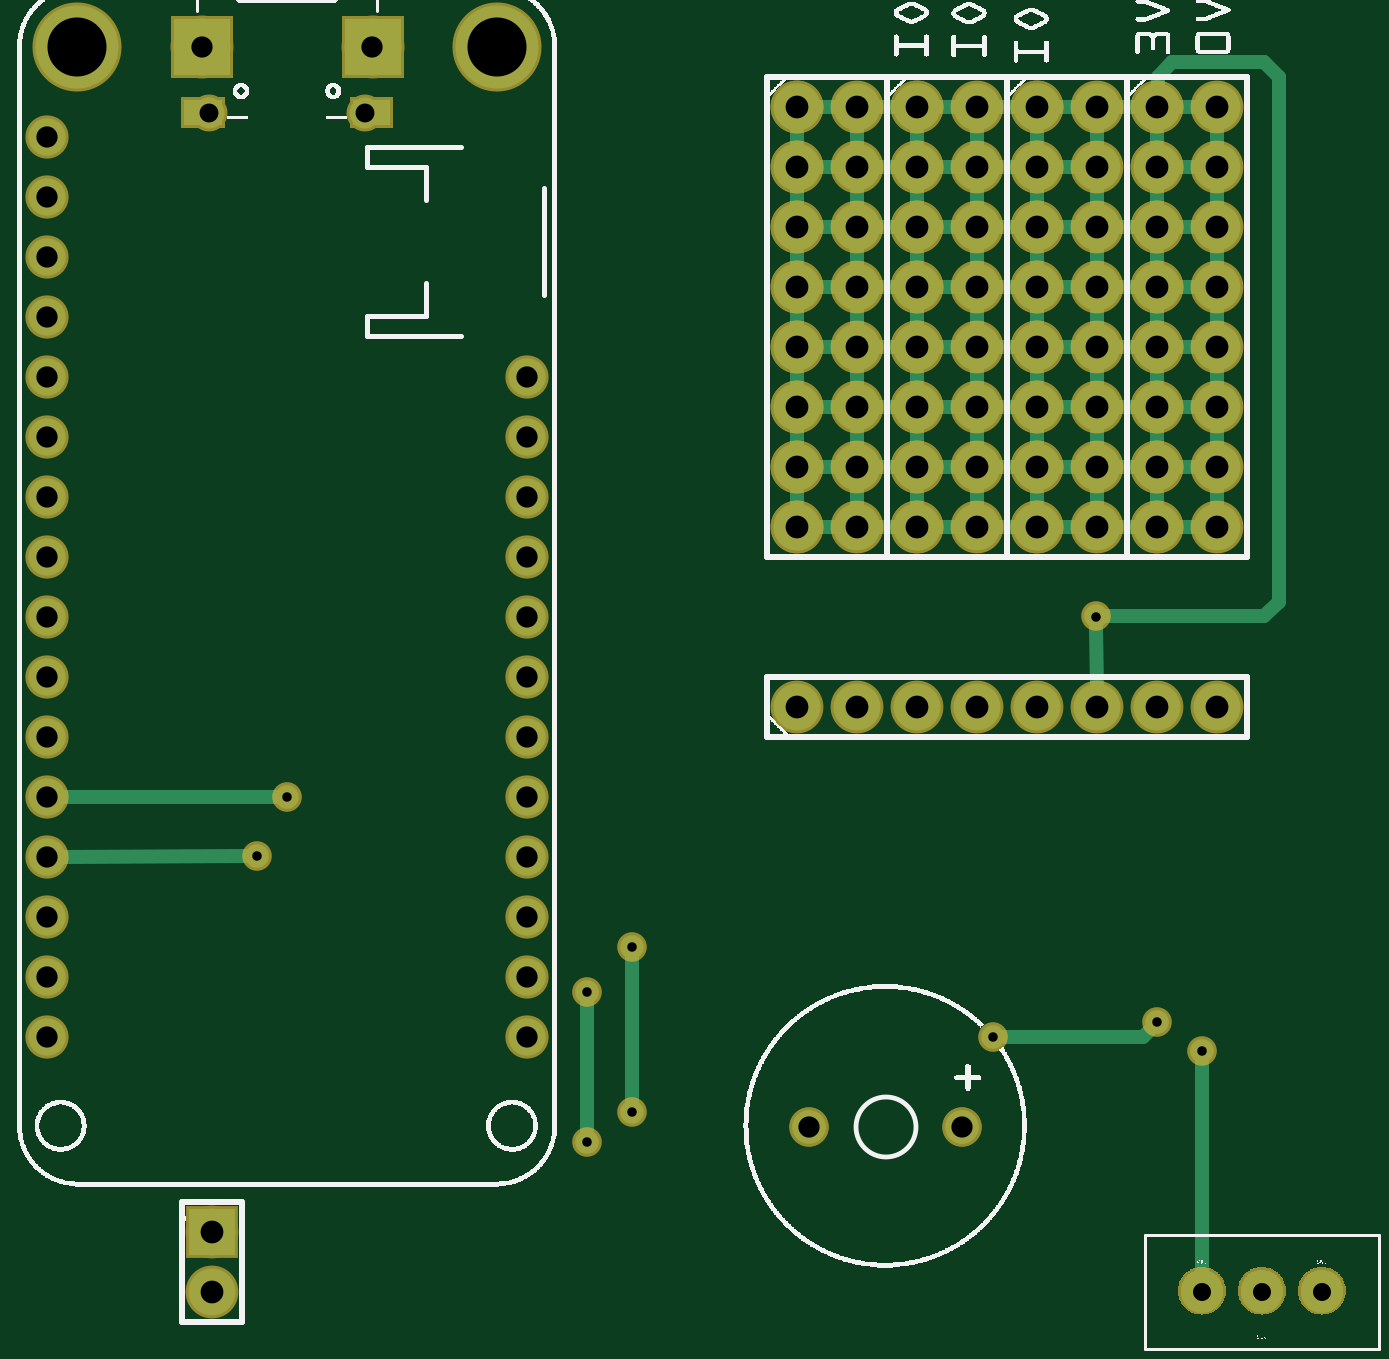
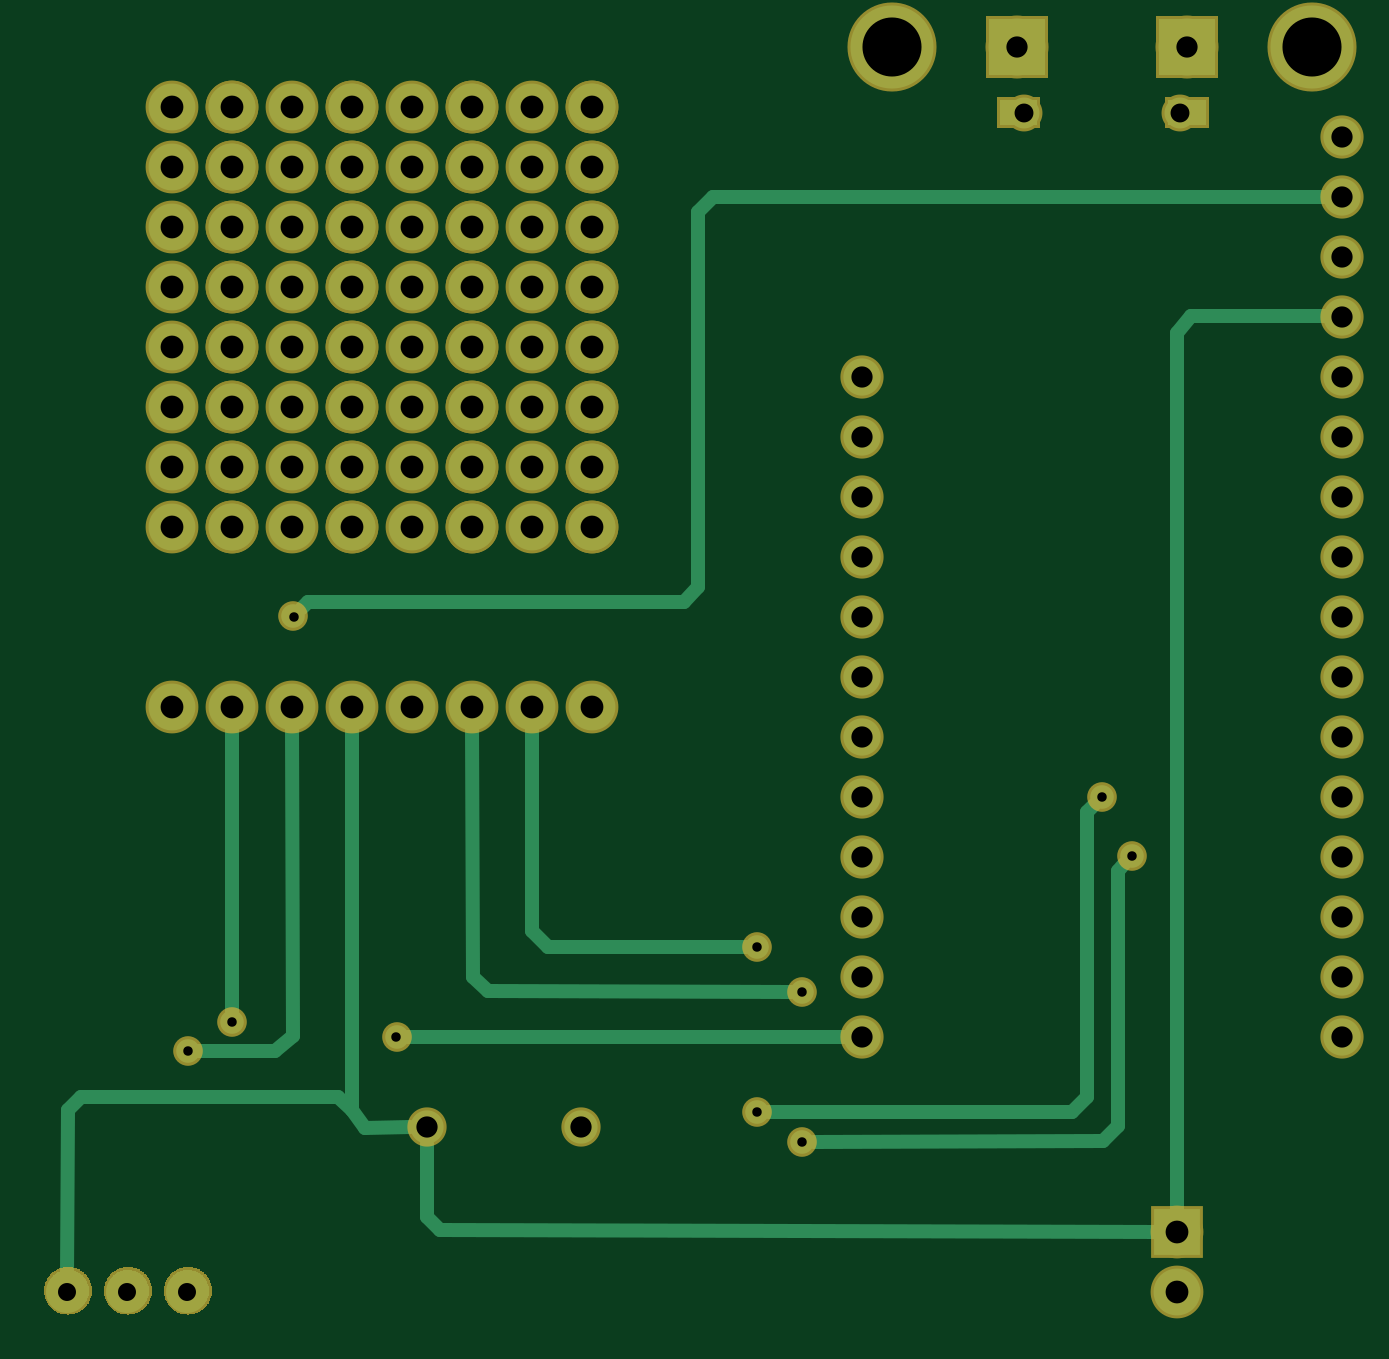
Circuit board: 6 layer files. Board 54.8 x 53.5 mm.
- bottom_copper: NapkinFire_copperBottom.gbl (17886 bytes)
- top_copper: NapkinFire_copperTop.gtl (21318 bytes)
- drill: NapkinFire_drill.txt (2190 bytes)
- bottom_mask: NapkinFire_maskBottom.gbs (15208 bytes)
- top_mask: NapkinFire_maskTop.gts (15238 bytes)
- top_silk: NapkinFire_silkTop.gto (337863 bytes)

=== bottom_copper: NapkinFire_copperBottom.gbl (17886 bytes, source omitted) ===
=== top_copper: NapkinFire_copperTop.gtl (21318 bytes, source omitted) ===
=== drill: NapkinFire_drill.txt ===
; NON-PLATED HOLES START AT T1
; THROUGH (PLATED) HOLES START AT T100
M48
INCH
T100C0.035433
T101C0.030000
T102C0.031496
T103C0.098425
T104C0.015748
T105C0.038000
%
T100
X001769Y016854
X009769Y007854
X009769Y011854
X001769Y005854
X001769Y020854
X009769Y008854
X001769Y009854
X009769Y015854
X001769Y010854
X009769Y005854
X009769Y012854
X017019Y004354
X014460Y004354
X009769Y014854
X007187Y022352
X001769Y012854
X001769Y019854
X001769Y017854
X001769Y014854
X004352Y022352
X001769Y018854
X001769Y015854
X001769Y006854
X009769Y006854
X001769Y008854
X009769Y016854
X009769Y010854
X001769Y007854
X009769Y013854
X001769Y011854
X009769Y009854
X001769Y013854
T101
X021019Y001604
X023019Y001604
X022019Y001604
T102
X007068Y021249
X004470Y021249
T103
X009269Y022354
X002269Y022354
T104
X017532Y005849
X010769Y006604
X021008Y005619
X011519Y007354
X020271Y006093
X011519Y004604
X005769Y009854
X019245Y012855
X010769Y004104
X005267Y008862
T105
X020269Y014354
X015269Y015354
X021269Y016354
X015269Y018354
X016269Y021354
X015269Y016354
X019269Y014354
X021269Y011354
X015269Y011354
X019269Y015354
X015269Y017354
X018269Y020354
X021269Y014354
X019269Y020354
X016269Y020354
X019269Y019354
X016269Y018354
X021269Y018354
X017269Y019354
X014269Y015354
X017269Y020354
X018269Y015354
X014269Y016354
X015269Y014354
X019269Y021354
X018269Y021354
X020269Y019354
X020269Y011354
X021269Y015354
X018269Y017354
X020269Y015354
X021269Y019354
X017269Y018354
X018269Y018354
X016269Y011354
X014269Y011354
X015269Y020354
X004519Y002604
X020269Y020354
X020269Y018354
X021269Y017354
X021269Y021354
X017269Y016354
X016269Y017354
X020269Y021354
X021269Y020354
X019269Y018354
X019269Y016354
X020269Y016354
X018269Y019354
X017269Y015354
X017269Y011354
X016269Y019354
X020269Y017354
X016269Y015354
X016269Y016354
X018269Y011354
X019269Y017354
X014269Y021354
X018269Y016354
X016269Y014354
X017269Y014354
X014269Y020354
X015269Y019354
X015269Y021354
X014269Y014354
X017269Y017354
X018269Y014354
X014269Y019354
X004519Y001604
X019269Y011354
X014269Y018354
X014269Y017354
X017269Y021354
T00
M30

=== bottom_mask: NapkinFire_maskBottom.gbs (15208 bytes, source omitted) ===
=== top_mask: NapkinFire_maskTop.gts (15238 bytes, source omitted) ===
=== top_silk: NapkinFire_silkTop.gto (337863 bytes, source omitted) ===
